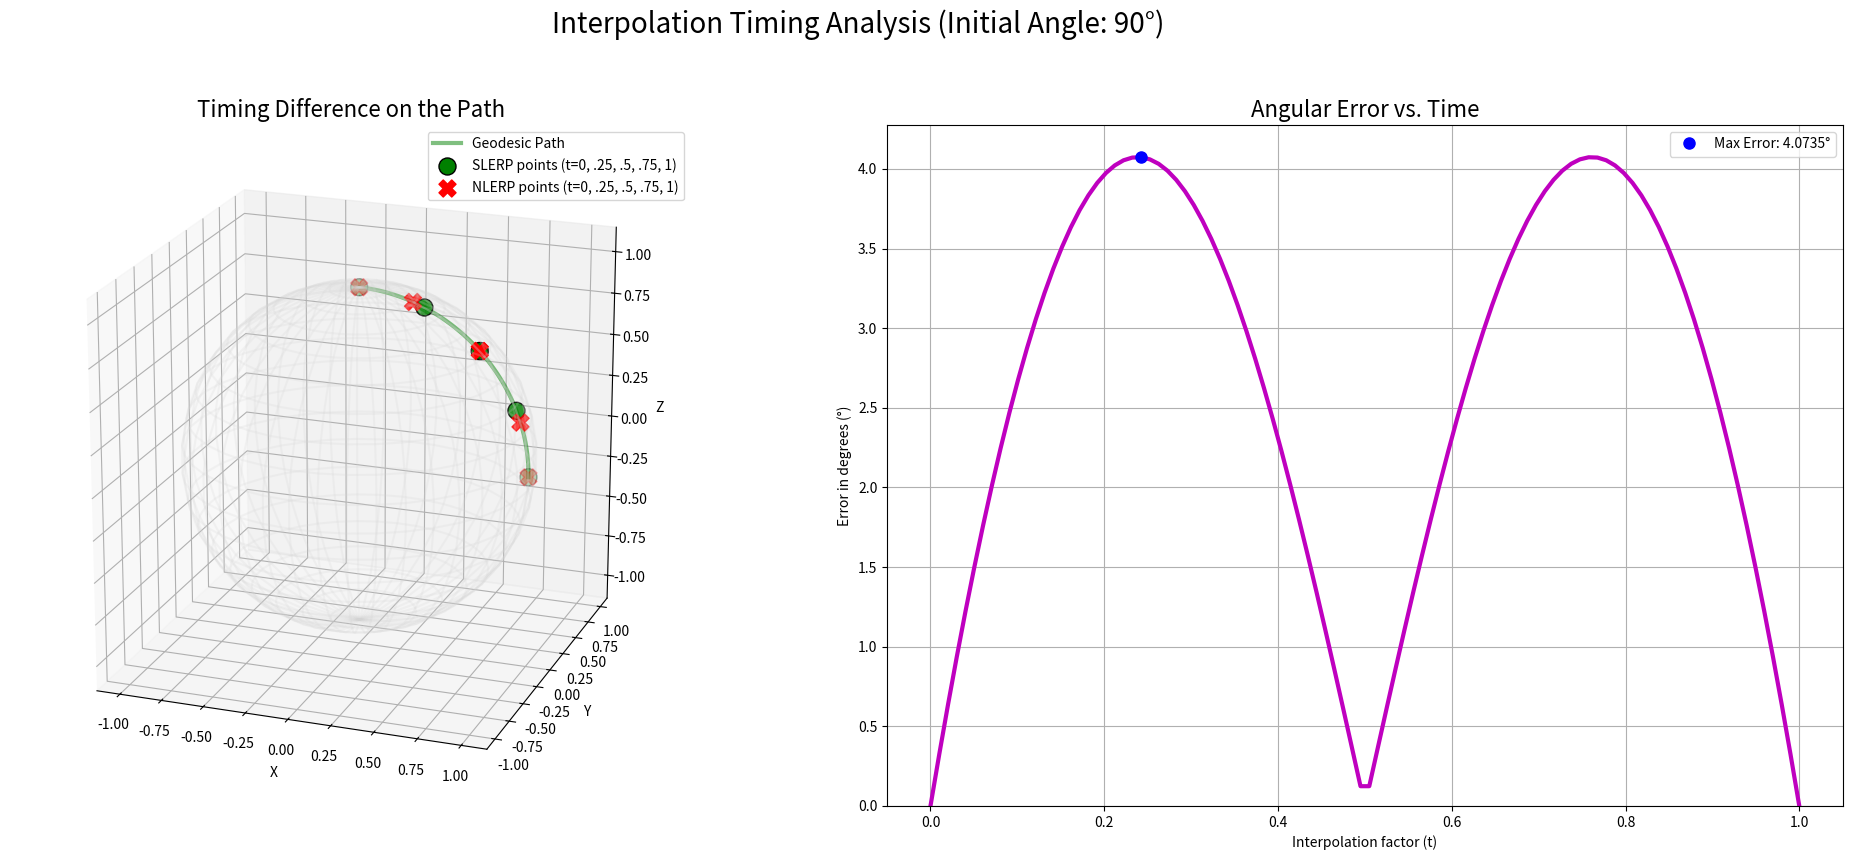

Python code for this plot:
import numpy as np
import matplotlib.pyplot as plt
from mpl_toolkits.mplot3d import Axes3D

def visualize_interpolation_timing_on_sphere(angle_degrees=170):
    """
    (최종 수정 코드) SLERP와 NLERP의 경로 위 '시간에 따른 위치' 차이를 명확히 시각화하고,
    정확한 각도 오차를 그래프로 보여줍니다.
    """
    # 1. 데이터 설정
    angle_radians = np.deg2rad(angle_degrees)
    v_a = np.array([0, 0, 1.0])
    v_b = np.array([np.sin(angle_radians), 0, np.cos(angle_radians)])
    
    # 전체 경로를 그리기 위한 t 값
    t_path = np.linspace(0, 1, 100)
    # 특정 시점의 위치를 표시하기 위한 t 값
    t_points = np.array([0, 0.25, 0.5, 0.75, 1.0])

    # 2. 경로 및 특정 지점 계산
    dot = np.dot(v_a, v_b)
    omega = np.arccos(np.clip(dot, -1.0, 1.0))
    sin_omega = np.sin(omega)

    def slerp(t_val):
        return (np.sin((1 - t_val) * omega) / sin_omega) * v_a + \
               (np.sin(t_val * omega) / sin_omega) * v_b

    def nlerp(t_val):
        lerp_val = (1 - t_val) * v_a + t_val * v_b
        return lerp_val / np.linalg.norm(lerp_val)

    # 전체 경로 계산 (SLERP 경로 하나만 그려도 됨)
    slerp_full_path = np.array([slerp(t) for t in t_path])

    # 특정 시점(t_points)에서의 위치 계산
    slerp_specific_points = np.array([slerp(t) for t in t_points])
    nlerp_specific_points = np.array([nlerp(t) for t in t_points])

    # 3. 전체 t에 대한 각도 오차 계산
    angular_error_deg = np.rad2deg(np.arccos(np.clip(np.sum(slerp_full_path * np.array([nlerp(t) for t in t_path]), axis=1), -1.0, 1.0)))

    # 4. 시각화
    fig = plt.figure(figsize=(20, 9))
    fig.suptitle(f'Interpolation Timing Analysis (Initial Angle: {angle_degrees}°)', fontsize=20)

    # 왼쪽: 3D 시간차 시각화
    ax1 = fig.add_subplot(1, 2, 1, projection='3d')
    ax1.set_title("Timing Difference on the Path", fontsize=16)
    
    # 구 와이어프레임
    u, v = np.mgrid[0:2*np.pi:40j, 0:np.pi:20j]
    x, y, z = np.cos(u)*np.sin(v), np.sin(u)*np.sin(v), np.cos(v)
    ax1.plot_wireframe(x, y, z, color="lightgray", alpha=0.2)

    # 경로
    ax1.plot(slerp_full_path[:, 0], slerp_full_path[:, 1], slerp_full_path[:, 2], 'g-', label='Geodesic Path', linewidth=3, alpha=0.5)
    
    # 시간별 위치 표시
    ax1.scatter(slerp_specific_points[:, 0], slerp_specific_points[:, 1], slerp_specific_points[:, 2],
                c='green', s=150, ec='black', label='SLERP points (t=0, .25, .5, .75, 1)', zorder=10)
    ax1.scatter(nlerp_specific_points[:, 0], nlerp_specific_points[:, 1], nlerp_specific_points[:, 2],
                c='red', s=150, marker='X', label='NLERP points (t=0, .25, .5, .75, 1)', zorder=10)

    ax1.set_xlabel('X'); ax1.set_ylabel('Y'); ax1.set_zlabel('Z')
    ax1.set_box_aspect([1,1,1])
    ax1.view_init(elev=20, azim=-70) # 오차가 잘 보이는 측면 뷰
    ax1.legend()

    # 오른쪽: 2D 오차 그래프
    ax2 = fig.add_subplot(1, 2, 2)
    ax2.set_title('Angular Error vs. Time', fontsize=16)
    ax2.plot(t_path, angular_error_deg, 'm-', linewidth=3)
    max_error_idx = np.argmax(angular_error_deg)
    max_error_val = angular_error_deg[max_error_idx]
    ax2.plot(t_path[max_error_idx], max_error_val, 'bo', markersize=8, label=f'Max Error: {max_error_val:.4f}°')
    ax2.set_xlabel('Interpolation factor (t)')
    ax2.set_ylabel('Error in degrees (°)')
    ax2.grid(True)
    ax2.set_ylim(bottom=0)
    ax2.legend()
    
    plt.tight_layout(rect=[0, 0.03, 1, 0.95])
    plt.show()

if __name__ == '__main__':
    visualize_interpolation_timing_on_sphere(angle_degrees=90)